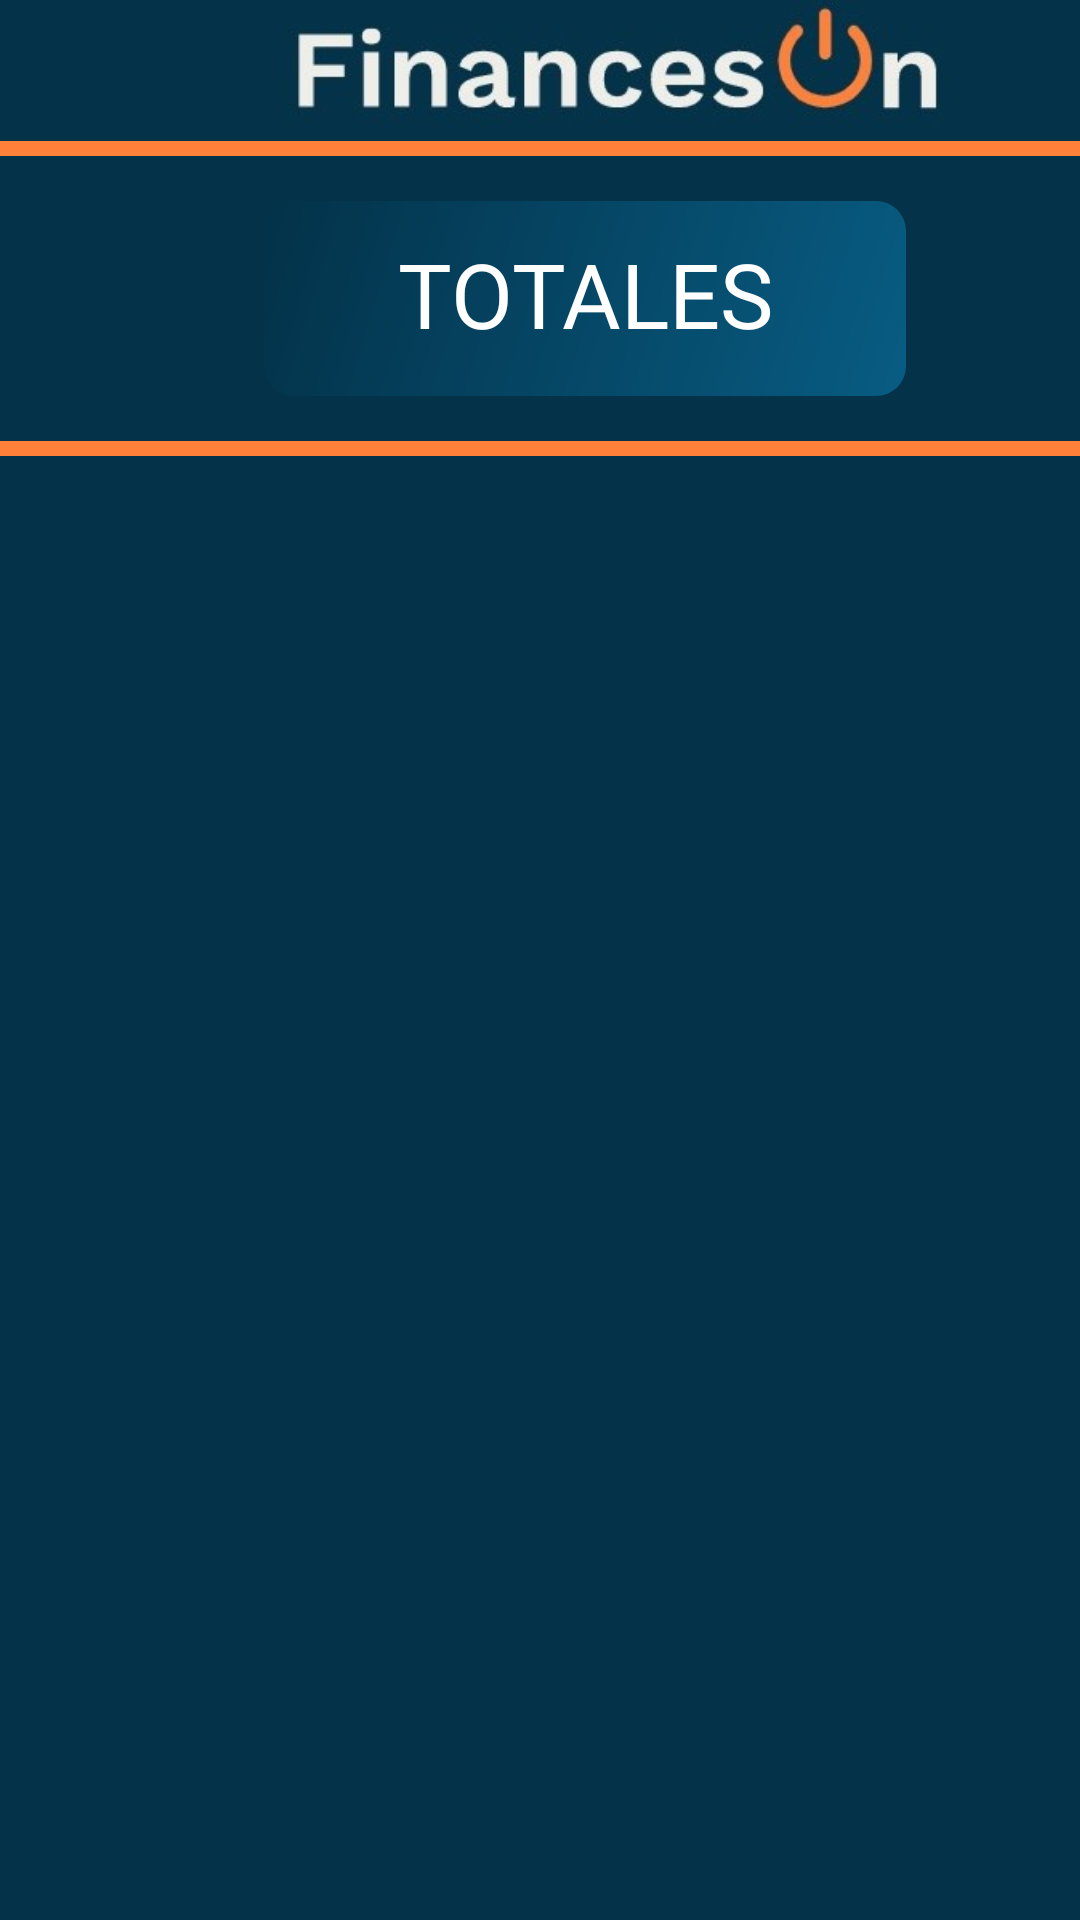

This screen was rendered from an Android layout file. Write that file and the resources it references.
<!-- AndroidManifest.xml: application theme Theme.MyApplication -->
<!-- res/layout/activity_mis_totales.xml -->
<?xml version="1.0" encoding="utf-8"?>
<LinearLayout
    xmlns:android="http://schemas.android.com/apk/res/android"
    xmlns:app="http://schemas.android.com/apk/res-auto"
    xmlns:tools="http://schemas.android.com/tools"
    android:layout_width="match_parent"
    android:layout_height="match_parent"
    android:background="@color/fondo_azul"
    android:foregroundTint="#085C83"
    android:orientation="vertical"
    tools:context=".MisTotalesActivity">

    <ImageView
        android:id="@+id/imageView2"
        android:layout_width="412dp"
        android:layout_height="47dp"
        app:layout_constraintBottom_toBottomOf="parent"
        app:layout_constraintEnd_toEndOf="parent"
        app:layout_constraintHorizontal_bias="1.0"
        app:layout_constraintStart_toStartOf="parent"
        app:layout_constraintTop_toTopOf="parent"
        app:layout_constraintVertical_bias="0.016"
        app:srcCompat="@drawable/abajo" />

    <View
        android:id="@+id/view"
        android:layout_width="fill_parent"
        android:layout_height="5dp"
        android:background="@color/orange"
        app:layout_constraintBottom_toBottomOf="parent"
        app:layout_constraintEnd_toEndOf="parent"
        app:layout_constraintHorizontal_bias="0.0"
        app:layout_constraintStart_toStartOf="parent"
        app:layout_constraintTop_toTopOf="parent"
        app:layout_constraintVertical_bias="0.091"
        tools:ignore="MissingConstraints" />

    <TextView
        android:id="@+id/textView"
        android:layout_width="214dp"
        android:layout_height="65dp"
        android:layout_marginLeft="88dp"
        android:layout_marginTop="15dp"
        android:layout_marginBottom="15dp"
        android:background="@drawable/btn"
        android:fontFamily="@font/worksans"
        android:gravity="center"
        android:includeFontPadding="false"
        android:shadowColor="#FFFFFF"
        android:text="TOTALES"
        android:textColor="#FFFFFF"
        android:textSize="30sp"
        app:layout_constraintBottom_toBottomOf="parent"
        app:layout_constraintEnd_toEndOf="parent"
        app:layout_constraintStart_toStartOf="parent"
        app:layout_constraintTop_toTopOf="parent"
        app:layout_constraintVertical_bias="0.126" />

    <View
        android:id="@+id/view2"
        android:layout_width="fill_parent"
        android:layout_height="5dp"
        android:background="@color/orange"
        app:layout_constraintBottom_toBottomOf="parent"
        app:layout_constraintEnd_toEndOf="parent"
        app:layout_constraintHorizontal_bias="1.0"
        app:layout_constraintStart_toStartOf="parent"
        app:layout_constraintTop_toTopOf="parent"
        app:layout_constraintVertical_bias="0.227"
        tools:ignore="MissingConstraints" />


    <ScrollView
        android:layout_width="match_parent"
        android:layout_height="440dp"
        android:layout_marginTop="20dp">

        <LinearLayout
            android:id="@+id/linearLay"
            android:layout_width="wrap_content"
            android:layout_height="wrap_content"
            android:orientation="vertical">

        </LinearLayout>
    </ScrollView>

    <LinearLayout
        android:layout_width="match_parent"
        android:layout_height="125dp"
        android:orientation="vertical">

        <Button
            android:id="@+id/btnVolver"
            android:layout_width="152dp"
            android:layout_height="62dp"
            android:layout_marginLeft="120dp"
            android:layout_marginTop="36dp"
            android:background="@drawable/boton_nuevo"
            android:fontFamily="@font/worksans"
            android:gravity="center"
            android:text="Volver"
            android:textColor="@android:color/white"
            android:textStyle="bold"
            app:backgroundTint="@color/orange"
            app:layout_constraintBottom_toBottomOf="parent"
            app:layout_constraintEnd_toEndOf="parent"
            app:layout_constraintHorizontal_bias="0.494"
            app:layout_constraintStart_toStartOf="parent"
            app:layout_constraintTop_toTopOf="parent"
            app:layout_constraintVertical_bias="0.350" />

    </LinearLayout>


</LinearLayout>
<!-- resources referenced by this layout -->
<resources>
  <color name="fondo_azul">#033249</color>
  <color name="orange">#FF8038</color>
  <!-- drawable abajo: jpeg bitmap (drawable, 31462 bytes) -->
  <!-- drawable boton_nuevo (drawable) -->
  <?xml version="1.0" encoding="utf-8"?>
  <shape
      xmlns:android="http://schemas.android.com/apk/res/android"
      xmlns:tools="http://schemas.android.com/tools"
      android:shape="rectangle">
      <size tools:ignore="ExtraText"
          android:width="300dp"
          android:height="100dp">
      </size>
  
      <corners
          android:radius="25dp">
  
      </corners>
  
      <gradient
          android:angle="135"
          android:startColor="@color/orange"
          android:endColor="@color/fondo_azul" />
  
  </shape>
  <!-- drawable btn (drawable) -->
  <?xml version="1.0" encoding="utf-8"?>
  <shape
      xmlns:android="http://schemas.android.com/apk/res/android">
      <stroke
          android:color="@color/fondo_azul" />
      <corners
          android:radius="10dp" />
      <gradient
          android:angle="135"
          android:startColor="@color/azul_btn"
          android:endColor="@color/fondo_azul" />
  </shape>
  <style name="Theme.MyApplication" parent="Theme.AppCompat.NoActionBar">
          
          <item name="colorPrimary">@color/purple_500</item>
          <item name="colorPrimaryVariant">@color/purple_700</item>
          <item name="colorOnPrimary">@color/white</item>
          
          <item name="colorSecondary">@color/teal_200</item>
          <item name="colorSecondaryVariant">@color/teal_700</item>
          <item name="colorOnSecondary">@color/black</item>
          
          <item name="android:statusBarColor" tools:targetApi="l">?attr/colorPrimaryVariant</item>
          
      </style>
  <color name="azul_btn">#FF085C83</color>
  <color name="purple_500">#FF6200EE</color>
  <color name="purple_700">#FF3700B3</color>
  <color name="white">#FFFFFFFF</color>
  <color name="teal_200">#FF03DAC5</color>
  <color name="teal_700">#FF018786</color>
  <color name="black">#FF000000</color>
</resources>
